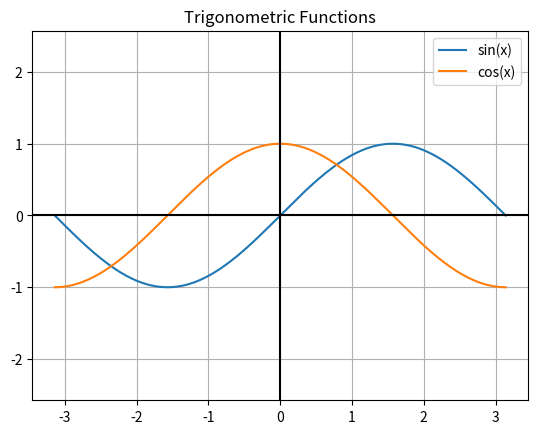

This chart was generated by the following Python code:
##
# This program creates a line graph containing the curves for the sine and 
# cosine trigonometric functions for x-values between -180 and 180 degrees.
#

from matplotlib import pyplot
from math import pi, sin, cos

# Create empty lists to store the y-values for the sine and cosine curves. 
sinY = []
cosY = []

# The x-values will be the same for both curves.
trigX = []

# Compute the y-values for the sine and cosine curves.
angle = -180
while angle <= 180 :
   x = pi / 180 * angle 
   trigX.append(x)
  
   y = sin(x)
   sinY.append(y)
  
   y = cos(x)
   cosY.append(y)
   angle = angle + 1

# Plot the two curves.
pyplot.plot(trigX, sinY)
pyplot.plot(trigX, cosY)
  
# Add descriptive information.
pyplot.title("Trigonometric Functions")

# Improve the appearance of the graph.
pyplot.legend(["sin(x)", "cos(x)"])
pyplot.grid("on")
pyplot.axis("equal")
pyplot.axhline(color="k")
pyplot.axvline(color="k")

pyplot.show()

